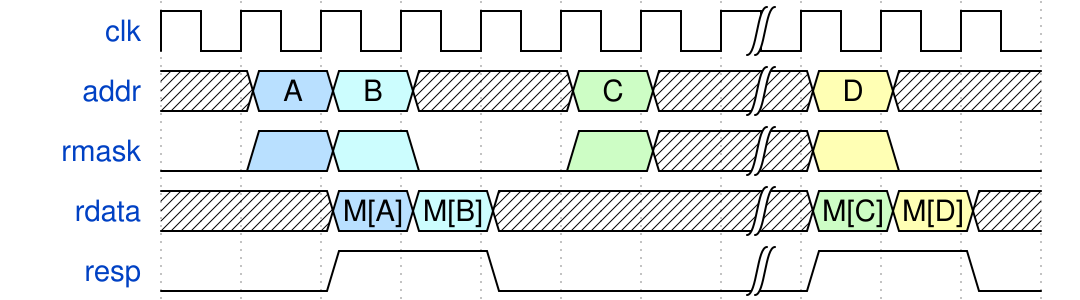

Here is a digital timing diagram. Give the WaveJSON source that produces it.

{signal:
  [
    {name: 'clk'  , wave: 'p......|...'},
    {name: 'addr' , wave: 'x56x.7x|3x.', data: ['A', 'B', 'C', 'D']},
    {name: 'rmask', wave: '0560.7x|30.'},
    {name: 'rdata', wave: 'x.56x..|73x', data: ['M[A]', 'M[B]', 'M[C]', 'M[D]']},
    {name: 'resp' , wave: '0.1.0..|1.0'}
  ],
  config: { hscale: 1 }
}
